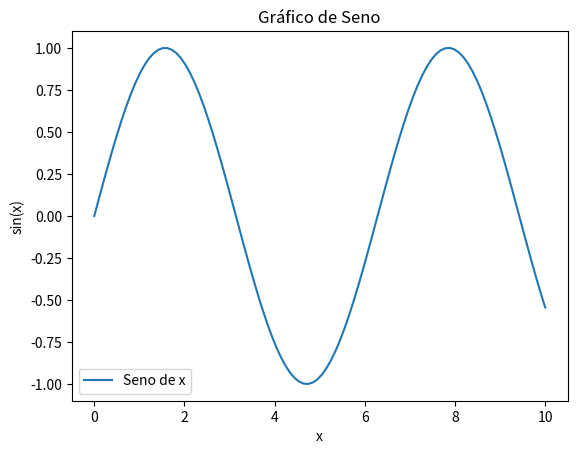
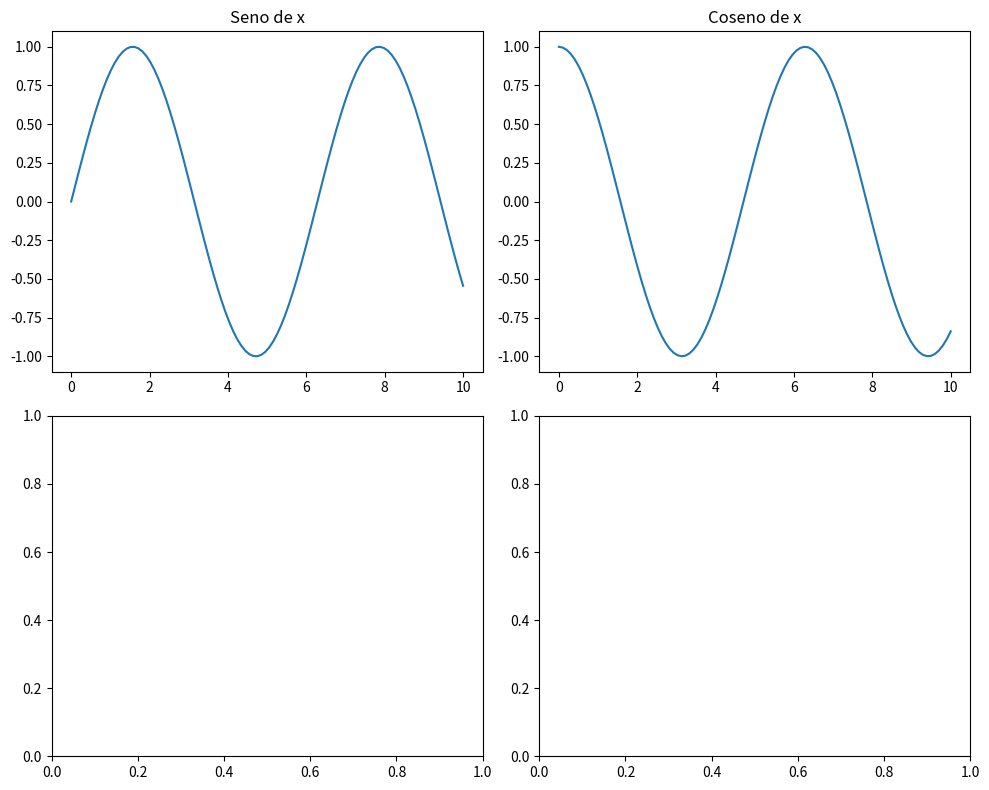

Write Python code to recreate these figures, in order.
import numpy as np


# ------------------ Generación de números aleatorios ------------------
# np.random.rand(n): Genera un array de n números aleatorios uniformes en el rango [0,1)
# Generar 100 números aleatorios uniformes entre 0 y 1
random_numbers = np.random.rand(100)

# np.random.randint(low, high, size=n): Genera nn enteros aleatorios entre low (incluido) y high (excluido).
# Generar 10 enteros entre 1 y 6 simulando un dado
dice_rolls = np.random.randint(1, 7, size=10)

# np.random.normal(mean, std, size=n): Genera nn números con una distribución normal de media mean y desviación estándar std
# Generar 100 números con distribución normal
normal_numbers = np.random.normal(0, 1, size=100)


# np.random.choice(array, size=n, p=probabilities): Selecciona aleatoriamente nn elementos de un array dado, con probabilidades específicas
np.random.choice([1, 2, 3, 4, 5], size=10, p=[0.1, 0.1, 0.1, 0.1, 0.6])



# ------------------ Operaciones de arrays ------------------
# Crear un array y realizar operaciones
array = np.array([1, 2, 3, 4])
result = array * 2  # Multiplicar cada elemento por 2

# Cálculo rápido de sumas, promedios y desviación estánd
# Calcular promedio y suma
mean = np.mean(array)
total = np.sum(array)

# np.where(condition, x, y): Devuelve un array con valores de x donde la condición es verdadera y y donde es falsa.
# np.linspace(start, stop, num=n): Genera nn valores equidistantes entre start y stop


# ------------------ Operaciones geometricas ------------------
# np.sqrt(array): Raíz cuadrada de cada elemento.
# np.sin(array), np.cos(array), np.exp(array): Funciones


# ------------------ Matplotlib ------------------
# plt.plot(x, y): Dibuja un gráfico de línea conectando los puntos (x,y)(x,y).
# plt.scatter(x, y): Crea un gráfico de dispersión con puntos individuales.
# plt.bar(x, height): Crea un gráfico de barras.
# plt.hist(data, bins=n): Crea un histograma con nn bins.

import matplotlib.pyplot as plt
import numpy as np

# Generar datos
x = np.linspace(0, 10, 100)
y = np.sin(x)

# Graficar
plt.plot(x, y, label="Seno de x")
plt.title("Gráfico de Seno")
plt.xlabel("x")
plt.ylabel("sin(x)")
plt.legend()
plt.show()

# configuración del gráfico
'''
plt.title("Título"): Añade un título al gráfico.
plt.xlabel("Etiqueta eje x"), plt.ylabel("Etiqueta eje y"): Etiquetas de los ejes.
plt.legend(): Muestra la leyenda del gráfico.
plt.grid(True): Activa las líneas de la cuadrícula.
plt.xlim(start, stop), plt.ylim(start, stop): Establece los límites de los ejes.


plt.subplot(rows, cols, index): Divide la ventana en una cuadrícula de rows×colsrows×cols y selecciona el índice del gráfico actual.
plt.subplots(): Crea una figura con múltiples subgráficos y devuelve los ejes.
'''

# Crear subgráficos
fig, axs = plt.subplots(2, 2, figsize=(10, 8))

x = np.linspace(0, 10, 100)
y1, y2 = np.sin(x), np.cos(x)

# Gráfico 1
axs[0, 0].plot(x, y1)
axs[0, 0].set_title("Seno de x")

# Gráfico 2
axs[0, 1].plot(x, y2)
axs[0, 1].set_title("Coseno de x")

# Mostrar
plt.tight_layout()
plt.show()
